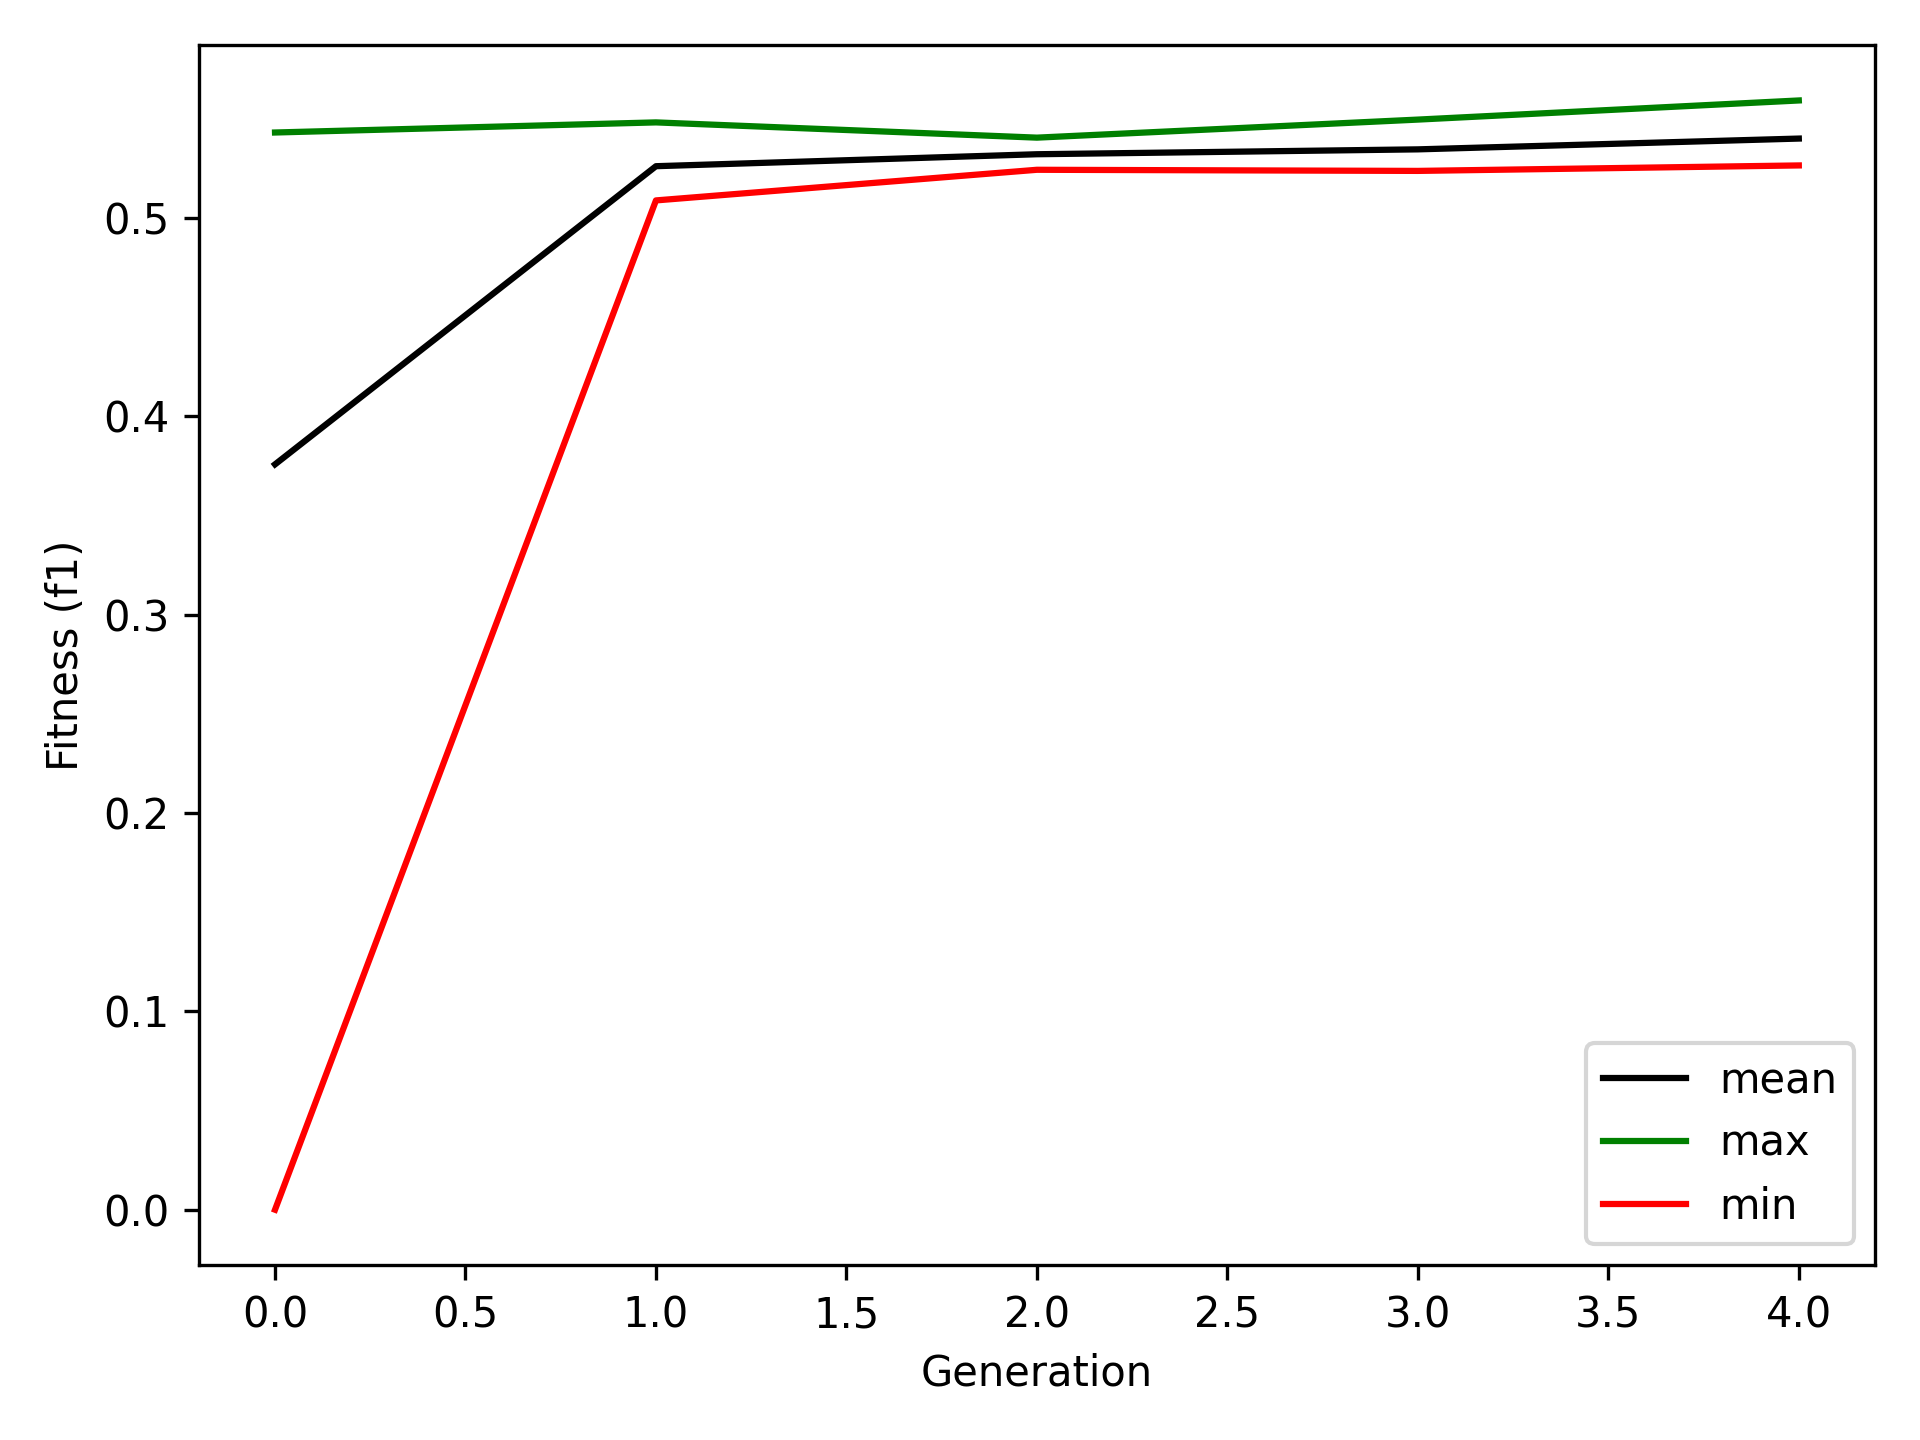

The table this chart was drawn from, first rows:
0	1	2	3	4	5	6	7	8	9	10	11	12	13	14	15	16	17	18
0.5289	0.5277	0.5298	0.5318	0.5307	0.5319	0.543	0.5358	0.5195	0.5097	0.5022	0.0	0.01659	0.08113	0.296	0.459	0.09313	0.0987	0.303
0.524	0.5088	0.5225	0.5243	0.5275	0.532	0.5481	0.5187	0.5229	0.5314									
0.532	0.5327	0.5293	0.5279	0.5314	0.5323	0.5242	0.54	0.5302	0.5404									
0.5237	0.5454	0.53	0.5413	0.5251	0.533	0.5353	0.5348	0.5271	0.5495									
0.5317	0.5499	0.5463	0.5381	0.5264	0.5464	0.5366	0.5592	0.5335	0.5315									
